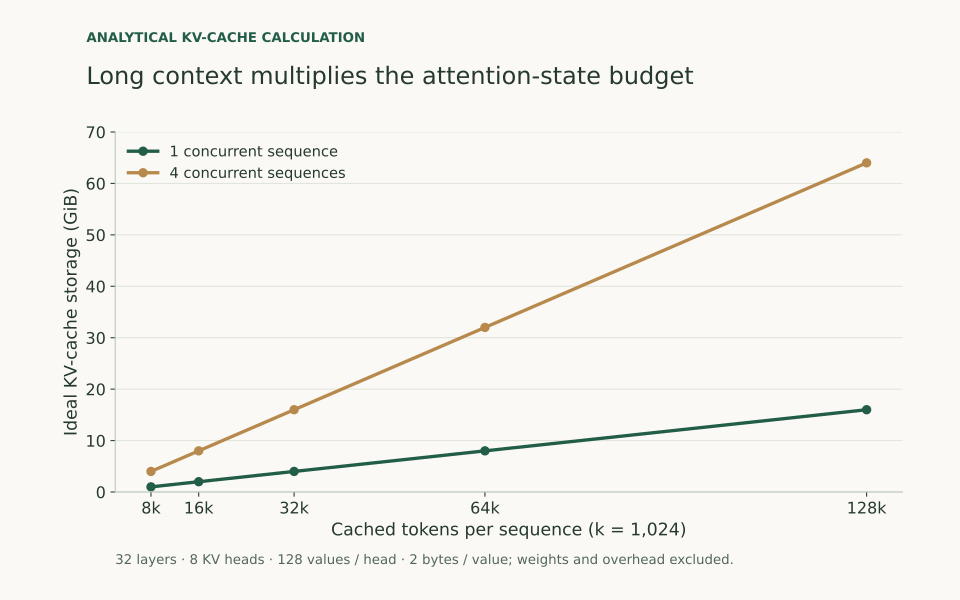

The table this chart was drawn from, first rows:
layers, kv_heads, head_dimension, tokens, sequences, bytes_per_value, ideal_gib, evidence
32, 8, 128, 8192, 1, 2, 1.0, Analytical hypothetical architecture
32, 8, 128, 16384, 1, 2, 2.0, Analytical hypothetical architecture
32, 8, 128, 32768, 1, 2, 4.0, Analytical hypothetical architecture
32, 8, 128, 65536, 1, 2, 8.0, Analytical hypothetical architecture
32, 8, 128, 131072, 1, 2, 16.0, Analytical hypothetical architecture
32, 8, 128, 8192, 4, 2, 4.0, Analytical hypothetical architecture
32, 8, 128, 16384, 4, 2, 8.0, Analytical hypothetical architecture
32, 8, 128, 32768, 4, 2, 16.0, Analytical hypothetical architecture
32, 8, 128, 65536, 4, 2, 32.0, Analytical hypothetical architecture
32, 8, 128, 131072, 4, 2, 64.0, Analytical hypothetical architecture
